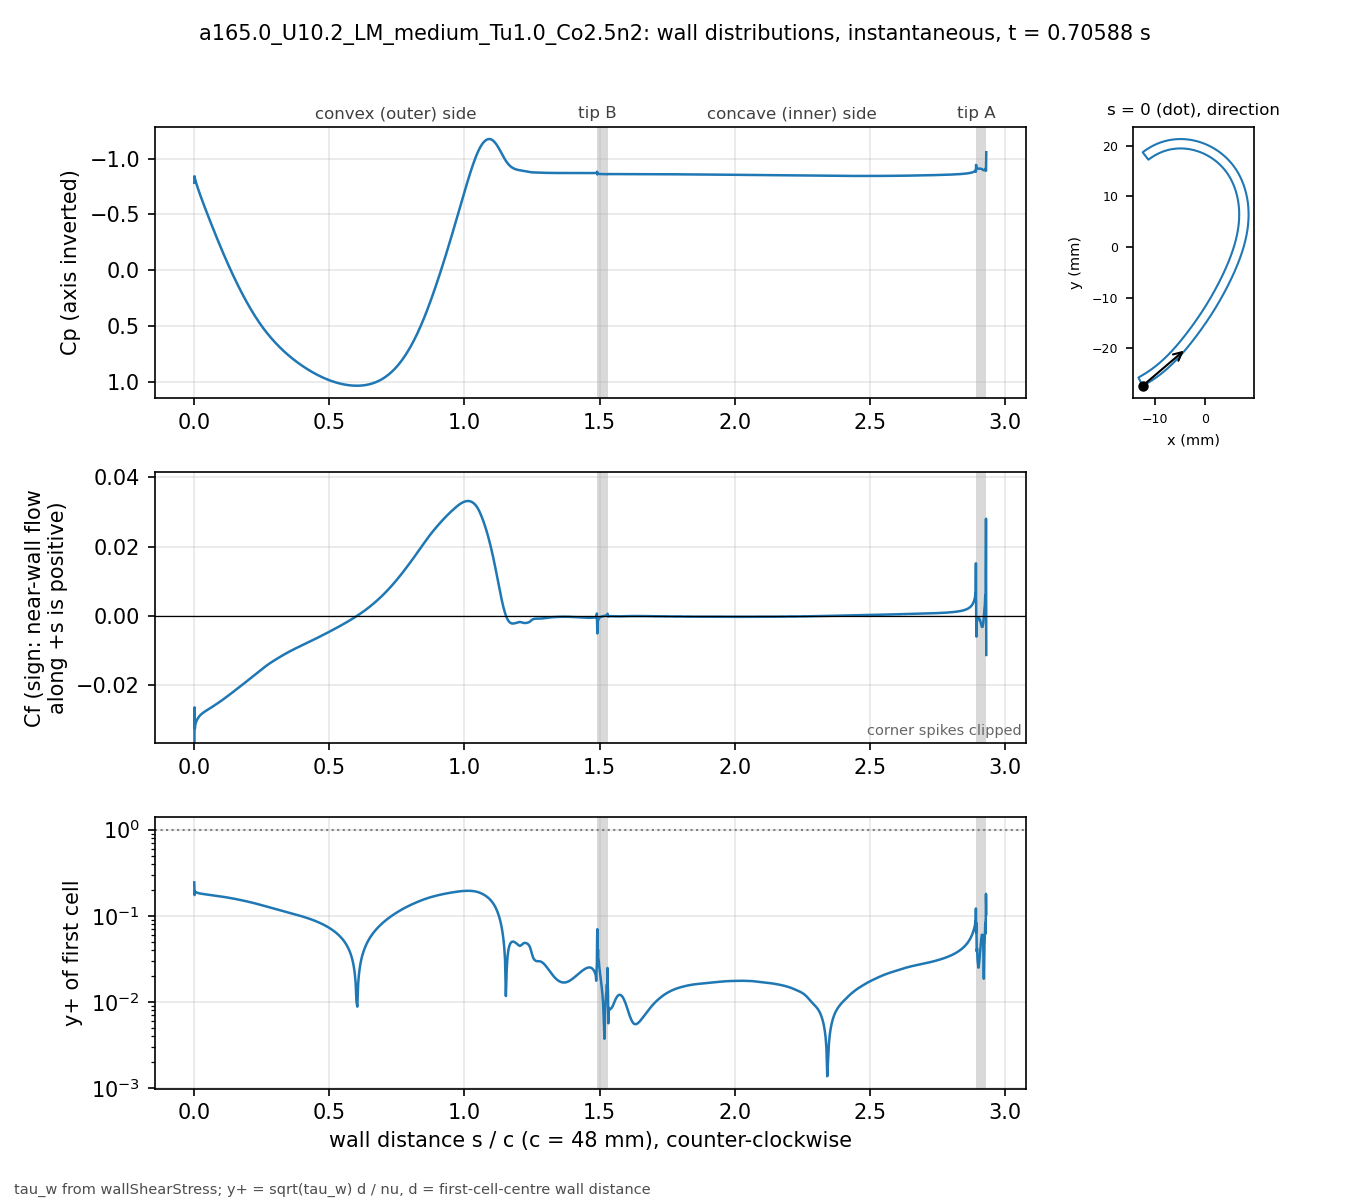

The table this chart was drawn from, first rows:
# a165.0_U10.2_LM_medium_Tu1.0_Co2.5n2 t…, p_inf=0; Cf signed by near-wall flow dir…
patch, s_over_c, x_m, y_m, Cp, Cf, yplus, d_first_m
blade, 0.000000, -0.01234, -0.02743, -0.7845, -0.06133, 0.244, 2.0713e-06
blade, 0.001059, -0.0123, -0.02741, -0.8422, -0.02642, 0.174, 2.2499e-06
blade, 0.002253, -0.01225, -0.02738, -0.8239, -0.03256, 0.1931, 2.2501e-06
blade, 0.003600, -0.01219, -0.02735, -0.8114, -0.03146, 0.1899, 2.2503e-06
blade, 0.005118, -0.01213, -0.02732, -0.7985, -0.03102, 0.1885, 2.2499e-06
blade, 0.006829, -0.01205, -0.02728, -0.7843, -0.03065, 0.1874, 2.25e-06
blade, 0.008759, -0.01197, -0.02723, -0.7691, -0.03025, 0.1862, 2.2501e-06
blade, 0.01094, -0.01188, -0.02718, -0.7525, -0.0299, 0.1851, 2.25e-06
blade, 0.01339, -0.01178, -0.02713, -0.7345, -0.02956, 0.184, 2.2501e-06
blade, 0.01615, -0.01166, -0.02706, -0.7147, -0.02924, 0.183, 2.2498e-06
blade, 0.01918, -0.01154, -0.02699, -0.6936, -0.02894, 0.182, 2.2495e-06
blade, 0.0223, -0.01141, -0.02691, -0.6724, -0.02867, 0.1812, 2.2499e-06
blade, 0.02543, -0.01128, -0.02684, -0.6516, -0.02844, 0.1805, 2.2499e-06
blade, 0.02855, -0.01115, -0.02676, -0.631, -0.02823, 0.1799, 2.2499e-06
blade, 0.03168, -0.01102, -0.02668, -0.6107, -0.02804, 0.1793, 2.2502e-06
blade, 0.0348, -0.01089, -0.0266, -0.5905, -0.02786, 0.1787, 2.2504e-06
blade, 0.03793, -0.01077, -0.02652, -0.5706, -0.02769, 0.1782, 2.2505e-06
blade, 0.04105, -0.01064, -0.02644, -0.5507, -0.02752, 0.1776, 2.2503e-06
blade, 0.04417, -0.01051, -0.02636, -0.531, -0.02737, 0.1771, 2.2501e-06
blade, 0.0473, -0.01039, -0.02628, -0.5114, -0.02721, 0.1766, 2.2498e-06
blade, 0.05042, -0.01026, -0.0262, -0.4919, -0.02706, 0.1761, 2.2499e-06
blade, 0.05355, -0.01014, -0.02611, -0.4724, -0.0269, 0.1756, 2.25e-06
blade, 0.05667, -0.01001, -0.02603, -0.4531, -0.02675, 0.1751, 2.2499e-06
blade, 0.05979, -0.009891, -0.02594, -0.4338, -0.0266, 0.1746, 2.2498e-06
blade, 0.06292, -0.009768, -0.02586, -0.4147, -0.02644, 0.1741, 2.2496e-06
blade, 0.06604, -0.009646, -0.02577, -0.3956, -0.02629, 0.1736, 2.2498e-06
blade, 0.06917, -0.009524, -0.02568, -0.3766, -0.02613, 0.173, 2.2499e-06
blade, 0.07229, -0.009403, -0.02559, -0.3577, -0.02598, 0.1725, 2.2496e-06
blade, 0.07541, -0.009283, -0.0255, -0.3389, -0.02582, 0.1719, 2.2493e-06
blade, 0.07854, -0.009163, -0.02541, -0.3202, -0.02566, 0.1714, 2.2496e-06
blade, 0.08166, -0.009043, -0.02532, -0.3016, -0.0255, 0.1709, 2.2497e-06
blade, 0.08479, -0.008924, -0.02523, -0.283, -0.02533, 0.1704, 2.2498e-06
blade, 0.08791, -0.008806, -0.02514, -0.2646, -0.02517, 0.1698, 2.25e-06
blade, 0.09104, -0.008688, -0.02505, -0.2463, -0.025, 0.1693, 2.2501e-06
blade, 0.09416, -0.008571, -0.02495, -0.2281, -0.02483, 0.1687, 2.2502e-06
blade, 0.09728, -0.008454, -0.02486, -0.21, -0.02466, 0.1681, 2.2503e-06
blade, 0.1004, -0.008338, -0.02477, -0.192, -0.02448, 0.1675, 2.2503e-06
blade, 0.1035, -0.008222, -0.02467, -0.1741, -0.02431, 0.1669, 2.2503e-06
blade, 0.1067, -0.008107, -0.02457, -0.1564, -0.02413, 0.1663, 2.2501e-06
blade, 0.1098, -0.007992, -0.02448, -0.1388, -0.02396, 0.1657, 2.2501e-06
blade, 0.1129, -0.007878, -0.02438, -0.1212, -0.02378, 0.1651, 2.2501e-06
blade, 0.116, -0.007764, -0.02428, -0.1039, -0.0236, 0.1645, 2.2501e-06
blade, 0.1192, -0.007651, -0.02418, -0.08662, -0.02342, 0.1638, 2.25e-06
blade, 0.1223, -0.007538, -0.02409, -0.0695, -0.02324, 0.1632, 2.2498e-06
blade, 0.1254, -0.007426, -0.02399, -0.05251, -0.02305, 0.1625, 2.2496e-06
blade, 0.1285, -0.007315, -0.02389, -0.03566, -0.02287, 0.1619, 2.2498e-06
blade, 0.1316, -0.007203, -0.02379, -0.01895, -0.02268, 0.1612, 2.2499e-06
blade, 0.1348, -0.007093, -0.02368, -0.002375, -0.0225, 0.1605, 2.2497e-06
blade, 0.1379, -0.006983, -0.02358, 0.01406, -0.02231, 0.1599, 2.2501e-06
blade, 0.141, -0.006873, -0.02348, 0.03034, -0.02212, 0.1592, 2.2501e-06
blade, 0.1441, -0.006764, -0.02338, 0.04648, -0.02194, 0.1585, 2.2501e-06
blade, 0.1473, -0.006656, -0.02327, 0.06248, -0.02175, 0.1579, 2.2504e-06
blade, 0.1504, -0.006547, -0.02317, 0.07832, -0.02156, 0.1572, 2.2503e-06
blade, 0.1535, -0.00644, -0.02307, 0.09402, -0.02137, 0.1565, 2.2502e-06
blade, 0.1566, -0.006333, -0.02296, 0.1096, -0.02118, 0.1558, 2.2501e-06
blade, 0.1598, -0.006226, -0.02285, 0.125, -0.02099, 0.1551, 2.2498e-06
blade, 0.1629, -0.00612, -0.02275, 0.1402, -0.02081, 0.1544, 2.25e-06
blade, 0.166, -0.006014, -0.02264, 0.1553, -0.02062, 0.1537, 2.2501e-06
blade, 0.1691, -0.005909, -0.02254, 0.1703, -0.02043, 0.153, 2.2498e-06
... 914 more rows
